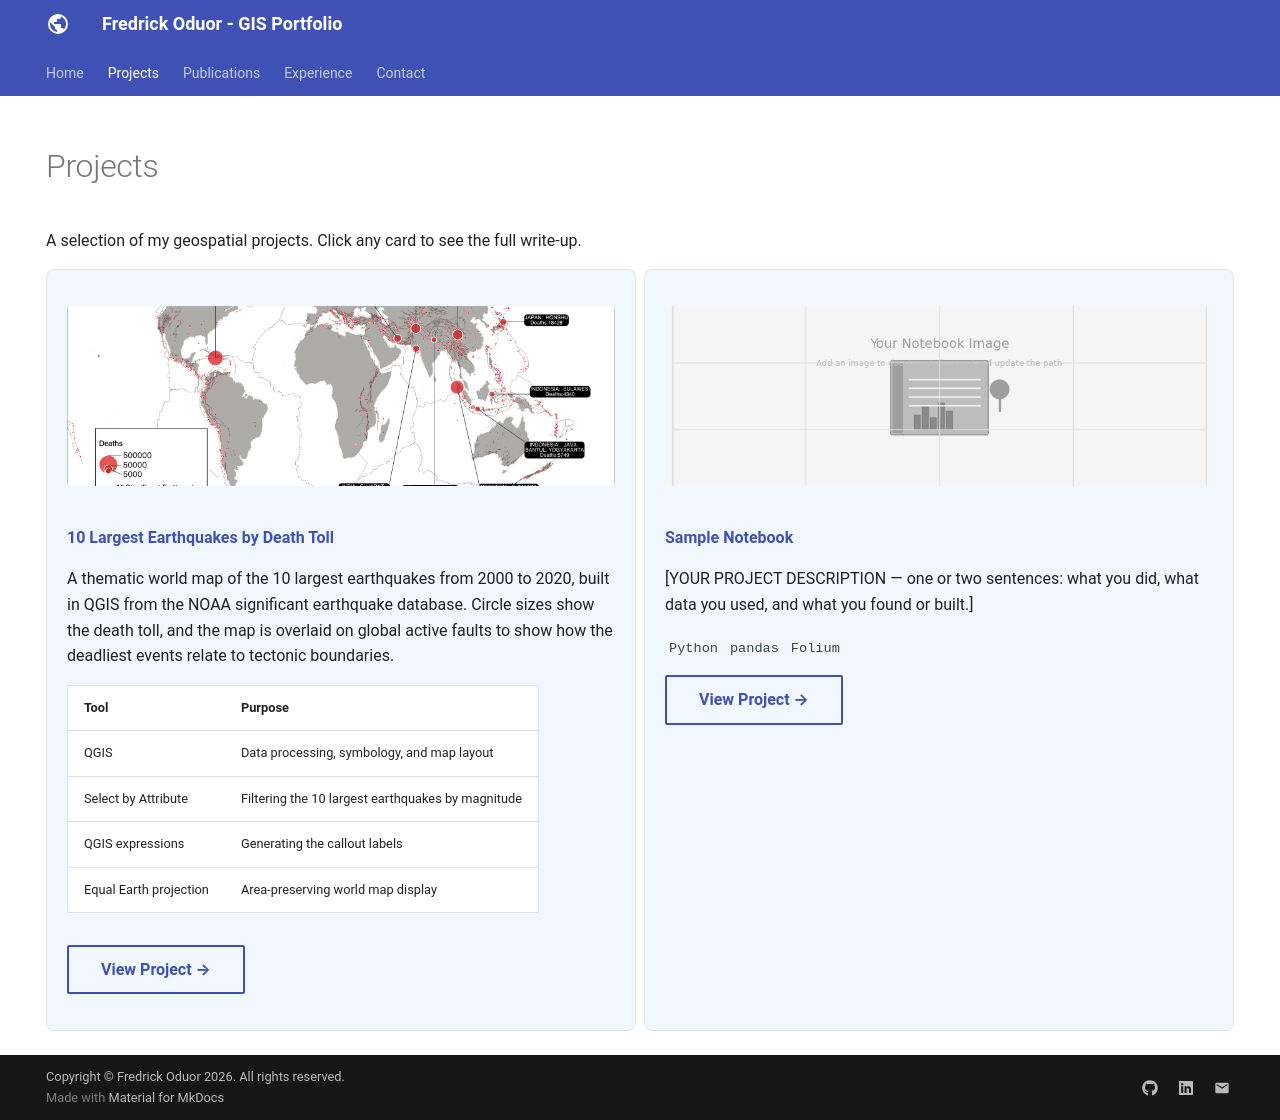

repository: Fredo200/Fredo200.github.io · page: projects/index.html · generator: mkdocs

---
hide:
  - toc
  - navigation
---
<!--
CHECKLIST FOR THIS PAGE:
- [ ] Replace the two placeholder cards (marked [YOUR PROJECT ...]) with your real projects
- [ ] For each project: add a thumbnail image to docs/assets/images/ and update the path below
- [ ] For each project: create a project page by copying sample-project.md
- [ ] For each project: add a nav entry in mkdocs.yml (see the comments there)
- [ ] Delete placeholder cards you don't need yet
-->

# Projects

A selection of my geospatial projects. Click any card to see the full write-up.

<div class="grid" markdown>

<div class="project-card" markdown>
![](../assets/images/project1-cover.png)

**[10 Largest Earthquakes by Death Toll](largest-earthquakes.md)**

A thematic world map of the 10 largest earthquakes from 2000 to 2020, built in QGIS from the NOAA significant earthquake database. Circle sizes show the death toll, and the map is overlaid on global active faults to show how the deadliest events relate to tectonic boundaries.

| Tool | Purpose |
|------|---------|
| QGIS | Data processing, symbology, and map layout |
| Select by Attribute | Filtering the 10 largest earthquakes by magnitude |
| QGIS expressions | Generating the callout labels |
| Equal Earth projection | Area-preserving world map display |

[View Project →](largest-earthquakes.md){ .md-button }
</div>

<div class="project-card" markdown>
![](../assets/images/placeholder-notebook.png)

**[Sample Notebook](sample-notebook.ipynb)**

[YOUR PROJECT DESCRIPTION — one or two sentences: what you did, what data you used,
and what you found or built.]

`Python` `pandas` `Folium`

[View Project →](sample-notebook.ipynb){ .md-button }
</div>

</div>
